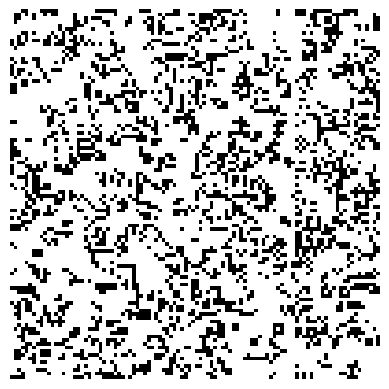

Reproduce this figure in Python.
import numpy as np
import matplotlib.pyplot as plt
import matplotlib.animation as animation
import random
import copy

class World:

    def __init__(self, size, interval, initial=None):

        self.size = size
        self.interval = interval

        if initial is None:
            self.cells = [[random.randint(0,1) for j in range(self.size)] for i in range(self.size)]
        else:
            self.cells = initial

        self.fig = plt.figure()
        self.im = plt.imshow(self.cells, interpolation='none', aspect='equal', cmap='binary')
        plt.axis('off')
        

    def simulate(self):

        ani = animation.FuncAnimation(self.fig, self.update, interval=self.interval, blit=True)
        plt.show()


    def checkCell(self, i, j):

        aliveNeighbours = 0
        coordinates = list(range(self.size))

        for deltai in [-1, 0, 1]:
            for deltaj in [-1, 0, 1]:

                if deltai == 0 and deltaj == 0:
                    continue

                if i + deltai in coordinates and \
                   j + deltaj in coordinates:
                    aliveNeighbours += self.cells[i + deltai][j + deltaj]

        if self.cells[i][j] == 0:
            if aliveNeighbours == 3:
                return 1
            else:
                return 0
        else:
            if aliveNeighbours in [2,3]:
                return 1
            else:
                return 0


    def update(self, *args): 

        cellsCopy = copy.deepcopy(self.cells)

        for i in range(self.size):
            for j in range(self.size):
                cellsCopy[i][j] = self.checkCell(i, j)

        self.cells = cellsCopy

        self.im.set_array(self.cells)
        return self.im,


world = World(size=100, interval=50)
world.simulate()